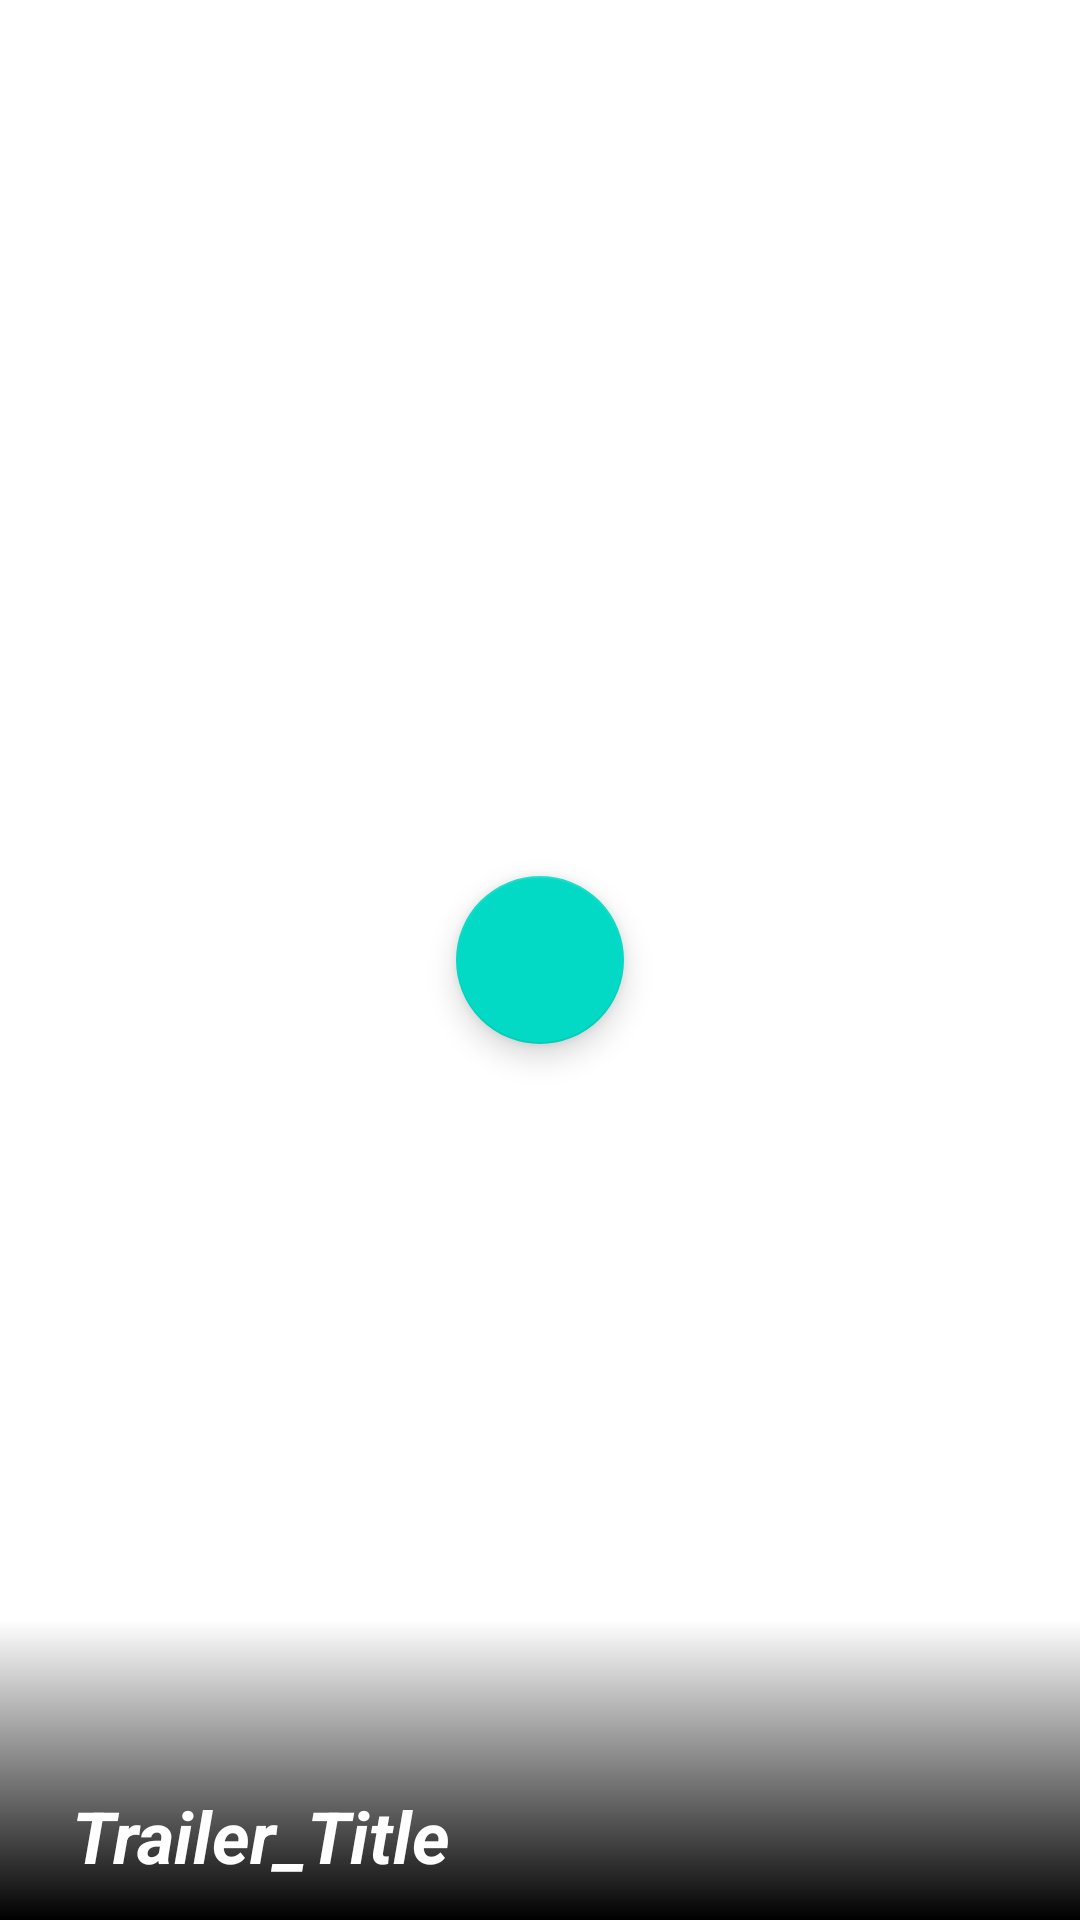

Produce the Android XML layout that renders to this screen, including the resource entries it uses.
<!-- AndroidManifest.xml: application theme Theme.MyMovie -->
<!-- res/layout/slider_item.xml -->
<?xml version="1.0" encoding="utf-8"?>
<androidx.constraintlayout.widget.ConstraintLayout xmlns:android="http://schemas.android.com/apk/res/android"
    xmlns:app="http://schemas.android.com/apk/res-auto"
    xmlns:tools="http://schemas.android.com/tools"
    android:layout_width="match_parent"
    android:layout_height="275dp">

    <ImageView
        android:id="@+id/image_thumbnail"
        android:layout_width="0dp"
        android:layout_height="0dp"
        android:scaleType="centerCrop"
        app:layout_constraintBottom_toBottomOf="parent"
        app:layout_constraintEnd_toEndOf="parent"
        app:layout_constraintStart_toStartOf="parent"
        app:layout_constraintTop_toTopOf="parent"
        app:srcCompat="@drawable/ic_launcher_background" />

    <com.google.android.material.floatingactionbutton.FloatingActionButton
        android:id="@+id/floatingActionButton"
        android:layout_width="wrap_content"
        android:layout_height="wrap_content"
        android:clickable="true"
        app:layout_constraintBottom_toBottomOf="@+id/image_thumbnail"
        app:layout_constraintEnd_toEndOf="parent"
        app:layout_constraintStart_toStartOf="parent"
        app:layout_constraintTop_toTopOf="parent"
        app:srcCompat="@drawable/ic_play_button" />

    <ImageView

        android:id="@+id/imageView2"
        android:layout_width="0dp"
        android:layout_height="100dp"
        app:layout_constraintBottom_toBottomOf="parent"
        app:layout_constraintEnd_toEndOf="parent"
        app:layout_constraintStart_toStartOf="parent"
        app:srcCompat="@drawable/gradient_bg" />

    <TextView
        android:id="@+id/trailer_title"
        android:layout_width="0dp"
        android:layout_height="wrap_content"
        android:text="Trailer_Title"
        android:layout_marginStart="24dp"
        android:layout_marginEnd="24dp"
        android:paddingBottom="12dp"
        android:textColor="@color/white"
        android:textStyle="bold|italic"
        android:textSize="24sp"
        app:layout_constraintBottom_toBottomOf="@+id/image_thumbnail"
        app:layout_constraintEnd_toEndOf="parent"
        app:layout_constraintStart_toStartOf="parent" />


</androidx.constraintlayout.widget.ConstraintLayout>
<!-- resources referenced by this layout -->
<resources>
  <color name="white">#FFFFFFFF</color>
  <!-- drawable gradient_bg (drawable) -->
  <?xml version="1.0" encoding="utf-8"?>
  <shape xmlns:android="http://schemas.android.com/apk/res/android">
  
      <gradient
          android:angle="270"
          android:endColor="@color/black"
          android:startColor="#07FFFFFF"/>
  </shape>
  <!-- drawable ic_launcher_background: png bitmap (mipmap-hdpi, 487 bytes) -->
  <style name="Theme.MyMovie" parent="Theme.MaterialComponents.DayNight.NoActionBar">
          
          <item name="colorPrimary">@color/purple_500</item>
          <item name="colorPrimaryVariant">@color/purple_700</item>
          <item name="colorOnPrimary">@color/white</item>
          
          <item name="colorSecondary">@color/teal_200</item>
          <item name="colorSecondaryVariant">@color/teal_700</item>
          <item name="colorOnSecondary">@color/black</item>
          
  
          
  
      </style>
  <color name="black">#FF000000</color>
  <color name="purple_500">#FF6200EE</color>
  <color name="purple_700">#FF3700B3</color>
  <color name="teal_200">#FF03DAC5</color>
  <color name="teal_700">#FF018786</color>
</resources>
